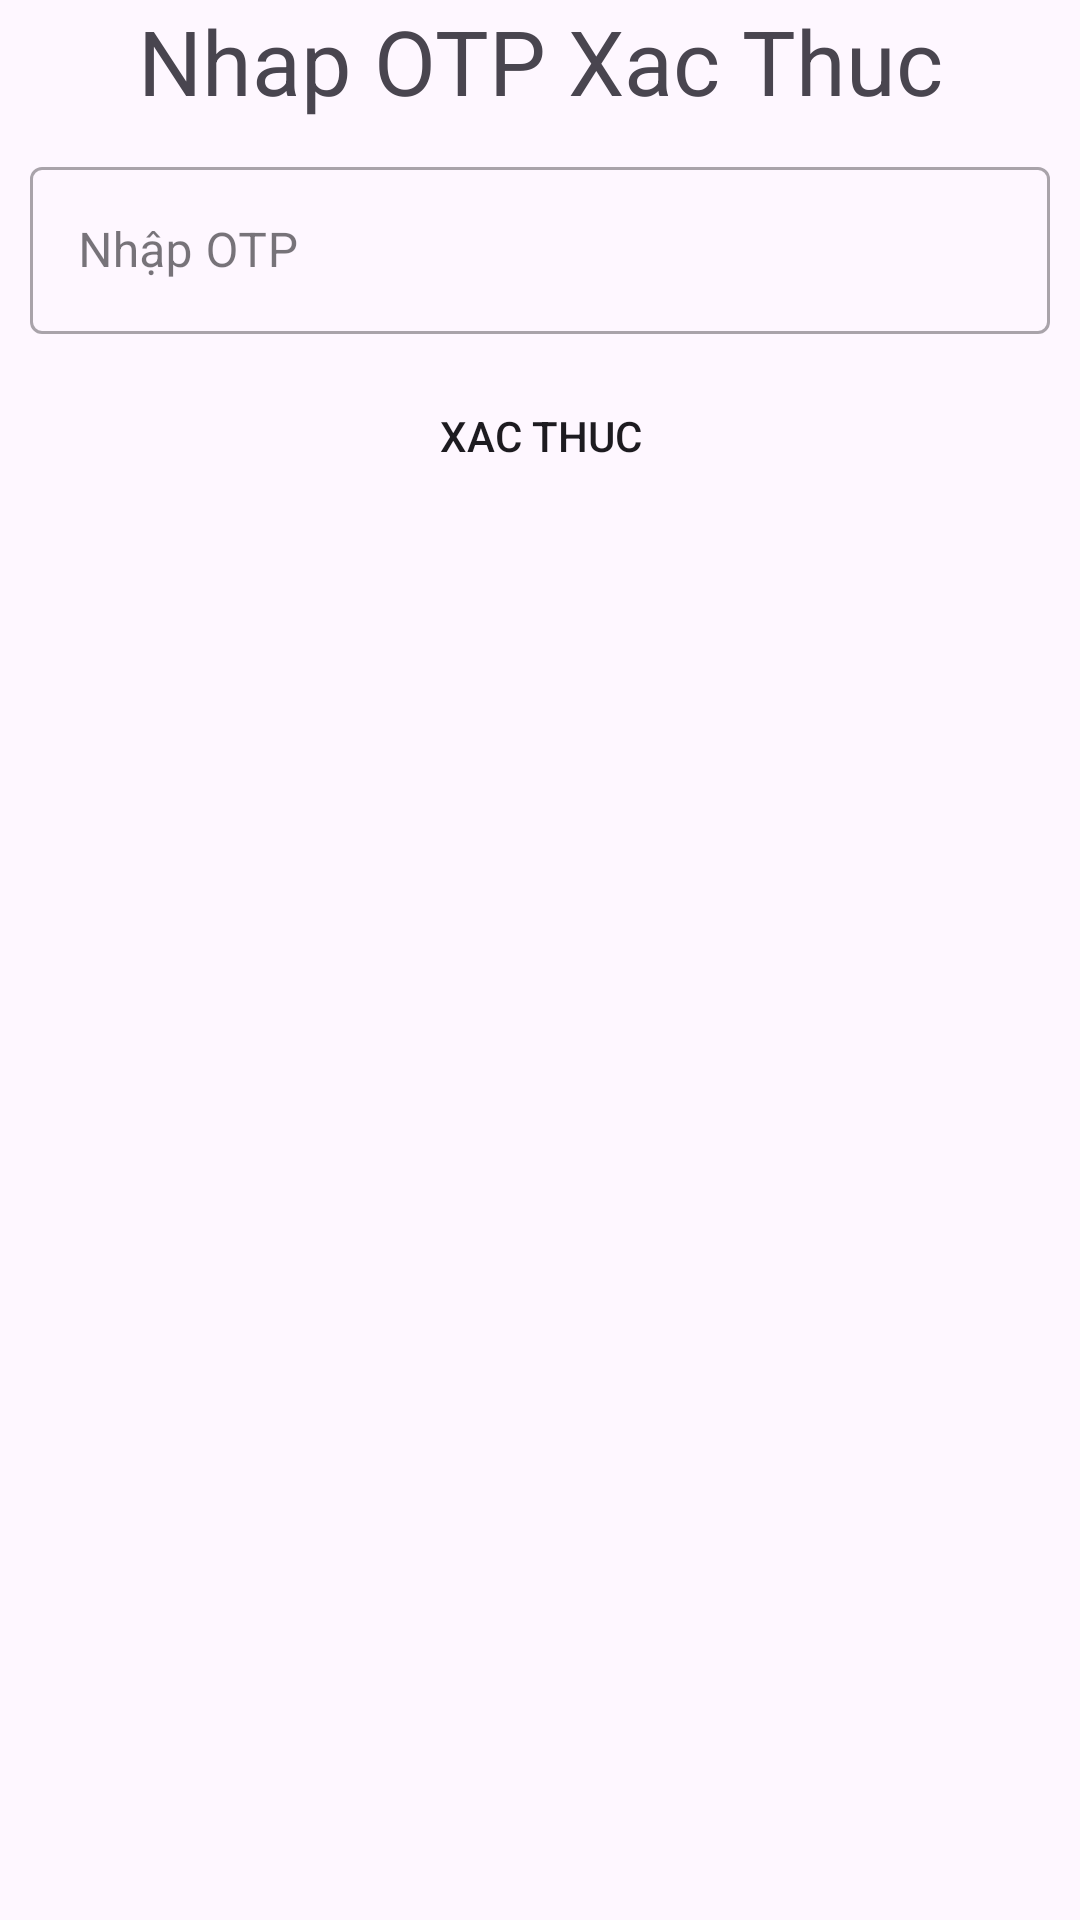

This screen was rendered from an Android layout file. Write that file and the resources it references.
<!-- AndroidManifest.xml: application theme Theme.DuAnOderFoodNhom9 -->
<!-- res/layout/activity_otpphone.xml -->
<?xml version="1.0" encoding="utf-8"?>
<LinearLayout xmlns:android="http://schemas.android.com/apk/res/android"
    xmlns:app="http://schemas.android.com/apk/res-auto"
    xmlns:tools="http://schemas.android.com/tools"
    android:layout_width="match_parent"
    android:layout_height="match_parent"
    android:orientation="vertical"
    tools:context=".Activity.OTPPhoneActivity">

    <TextView
        android:id="@+id/textView38"
        android:layout_width="match_parent"
        android:layout_height="wrap_content"
        android:gravity="center"
        android:text="Nhap OTP Xac Thuc"
        android:textSize="30dp" />

    <com.google.android.material.textfield.TextInputLayout
        android:id="@+id/edOTP"
        style="@style/Widget.MaterialComponents.TextInputLayout.OutlinedBox"
        android:layout_width="match_parent"
        android:layout_height="wrap_content"
        android:layout_margin="10dp">

        <com.google.android.material.textfield.TextInputEditText
            android:layout_width="match_parent"
            android:layout_height="wrap_content"
            android:hint="Nhập OTP" />
    </com.google.android.material.textfield.TextInputLayout>

    <Button
        android:id="@+id/btnXacThuc"
        android:layout_width="match_parent"
        android:background="@drawable/custom_button"

        android:layout_height="wrap_content"
        android:text="Xac Thuc" />
</LinearLayout>
<!-- resources referenced by this layout -->
<resources>
  <style name="Theme.DuAnOderFoodNhom9" parent="Base.Theme.DuAnOderFoodNhom9" />
  <style name="Base.Theme.DuAnOderFoodNhom9" parent="Theme.Material3.DayNight.NoActionBar">
          
          
      </style>
</resources>
